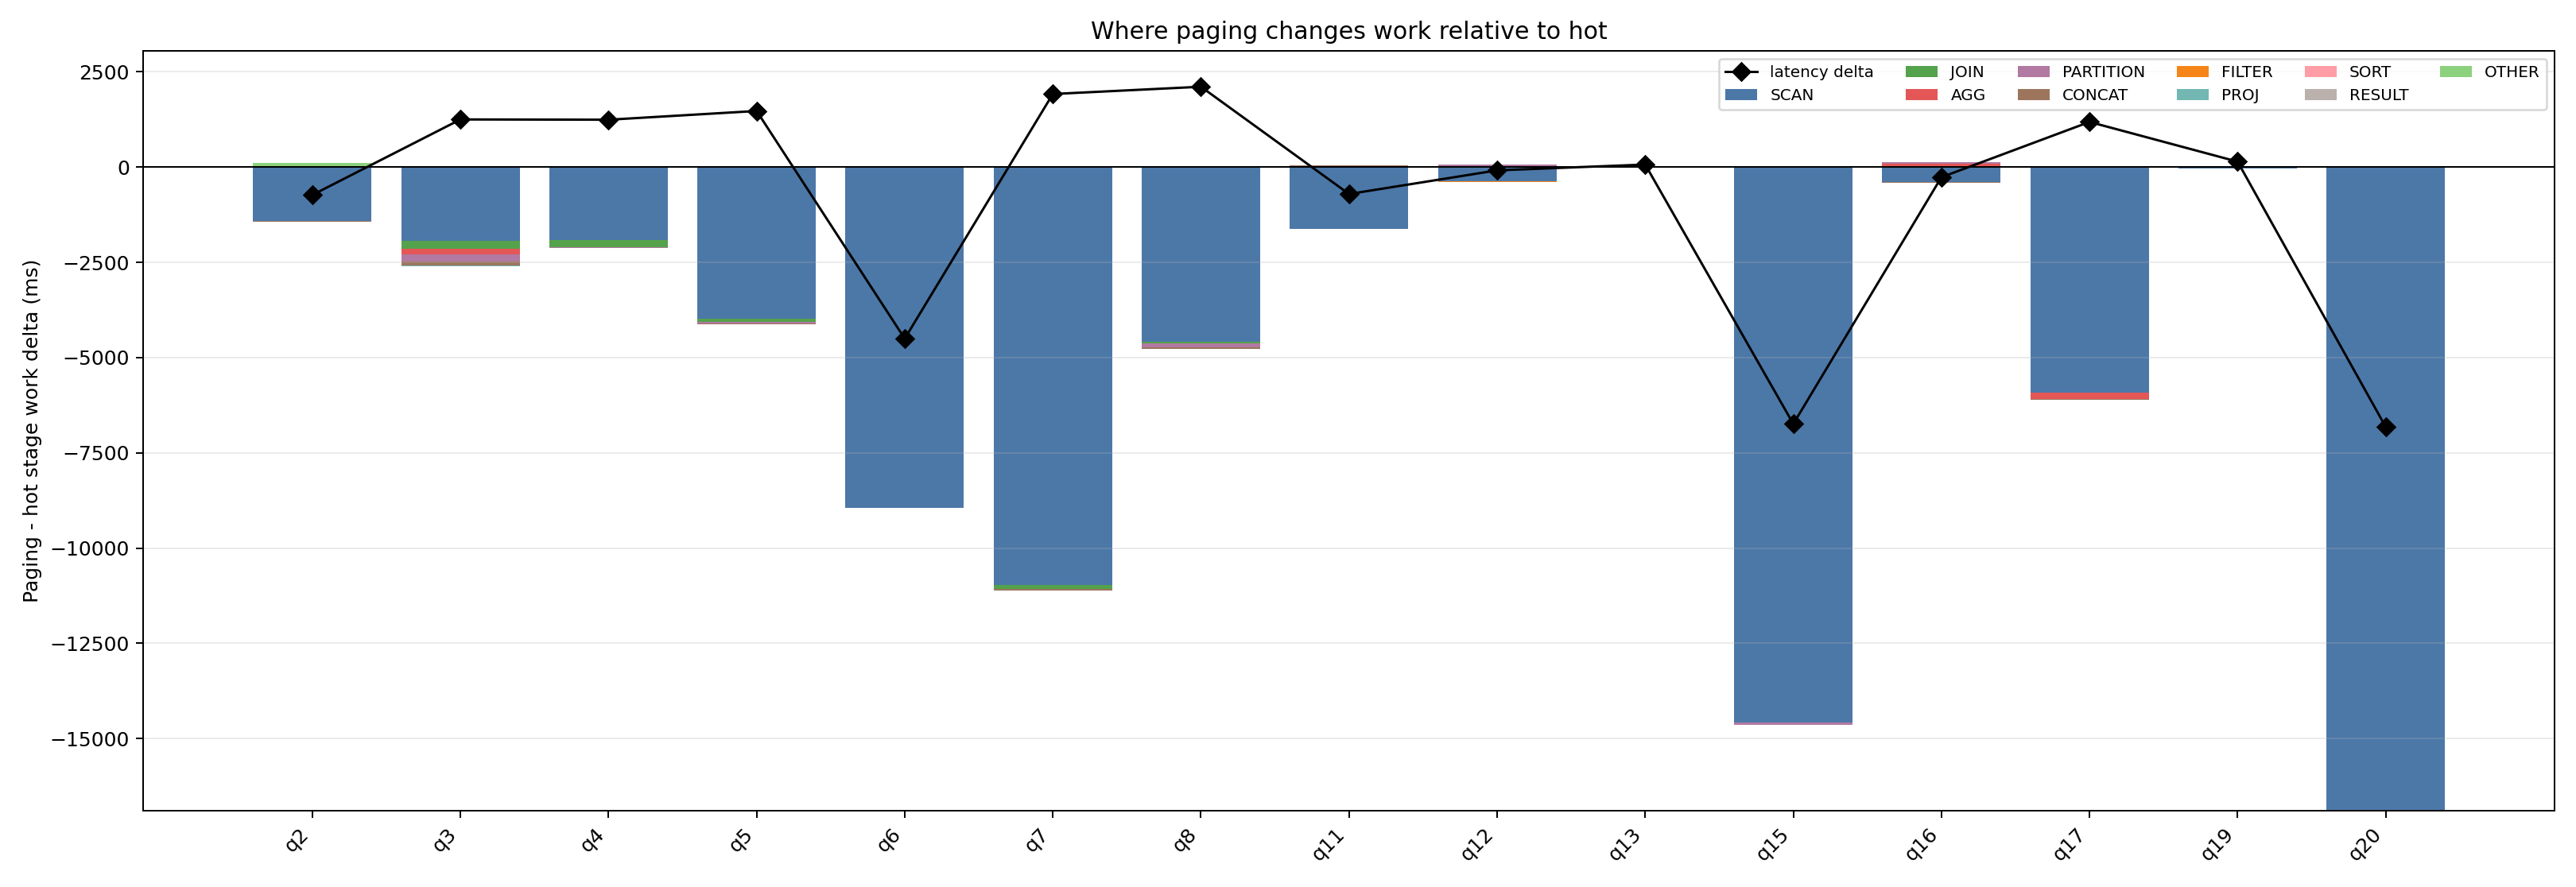

The table this chart was drawn from, first rows:
query, hot_total_ms, paging_total_ms, latency_delta_ms, scan_work_delta_ms, join_work_delta_ms, aggregate_work_delta_ms, partition_work_delta_ms, concat_work_delta_ms, filter_work_delta_ms, projection_work_delta_ms, sort_work_delta_ms, result_work_delta_ms, other_work_delta_ms, largest_positive_work_delta_stage, largest_positive_work_delta_ms
q2, 1189, 458.6, -730.1, -1419, 4.866, -0.066, 0.4373, -5.762, 0.0665, -0.002, 0.0, 0.00375, 114, OTHER, 114
q3, 7852, 9104, 1252, -1940, -210.1, -135.5, -181.2, -107.4, 0.0, -18.83, 0.0, 0.0015, 1.95, OTHER, 1.95
q4, 4610, 5855, 1245, -1908, -196.4, -0.2122, -22.01, -3.129, 0.136, -0.1237, -0.2125, -0.001, 20.59, OTHER, 20.59
q5, 11794, 13269, 1475, -3989, -71.17, 0.2157, -41.51, -19.75, 0.0, 0.513, -0.0795, -0.0015, 9.291, OTHER, 9.291
q6, 4889, 386.8, -4503, -8936, 0.0, 5.855, 0.0, 0.0, 0.0, 5.229, 0.0, -0.00825, 0.0, AGG, 5.855
q7, 11476, 13396, 1920, -10960, -113.6, 0.5095, 20.65, -40.35, 4.352, 0.0025, -0.4535, -0.0005, -6.233, PARTITION, 20.65
q8, 15673, 17784, 2111, -4582, -49.89, 0.1132, -103.7, -27.8, 0.0, 0.252, 0.1305, 0.00025, 2.533, OTHER, 2.533
q11, 1128, 422.4, -705.1, -1623, 9.299, 5.463, 3.178, 26.32, 0.0, 1.185, -0.002, 0.00025, 0.03675, CONCAT, 26.32
q12, 7039, 6955, -84.44, -374.1, 2.234, -0.314, 71.22, -4.123, -16.07, -0.813, -0.012, -0.001, -0.00025, PARTITION, 71.22
q13, 2502, 2570, 67.94, 16.26, 0.6075, 1.303, 6.745, 0.593, 0.0, 0.02475, 0.1605, 0.00125, 0.0, SCAN, 16.26
q15, 7237, 495.5, -6741, -14587, -0.2542, 16.11, -46.79, -0.03075, 0.0, 17.5, 0.04125, -0.00325, -0.024, PROJ, 17.5
q16, 838.4, 573.7, -264.8, -393.3, 30.89, 61.51, 36.58, -21.91, 9.668, 0.00525, 0.8647, 0.00275, 0.2868, AGG, 61.51
q17, 11158, 12345, 1187, -5914, -15.31, -162.8, -0.1183, -6.367, -0.00475, -4.794, 0.0, 0.0025, -1.171, RESULT, 0.0025
q19, 10180, 10324, 144.3, -26.25, -0.2072, -0.1103, 25.9, 0.02075, 3.807, 0.025, 0.0, -0.00025, -0.001, PARTITION, 25.9
q20, 7570, 750.5, -6820, -16887, -0.149, -0.2647, 0.5457, -4.198, 0.0445, -0.061, 2.075, -0.0035, 29.66, OTHER, 29.66
